The GitHub repository ahmdfauzrl/Klasifikasi-Jenis-Beras contains a labelled image folder "Dataset" with 9 categories: IR64 rice medium quality, IR64 rice not feasible, IR64 rice premium quality, Pandan Wangi rice medium quality, Pandan Wangi rice not feasible, Pandan Wangi rice premium quality, Rojolele rice medium quality, Rojolele rice not feasible, Rojolele rice premium quality. Examples follow, each with its label.

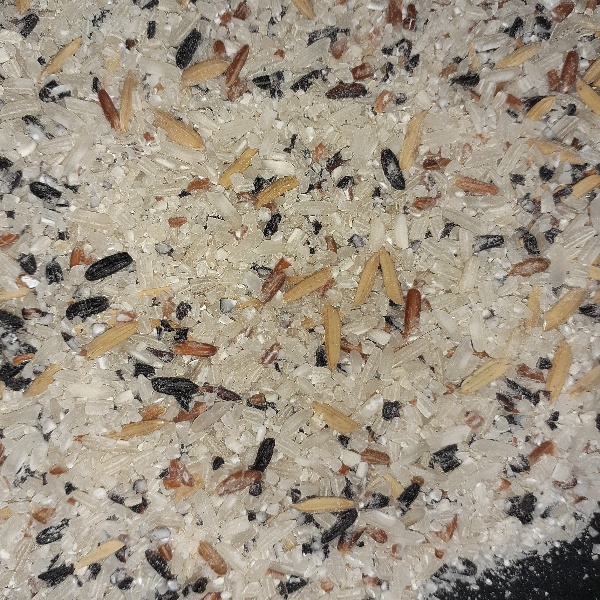
Label: IR64 rice not feasible

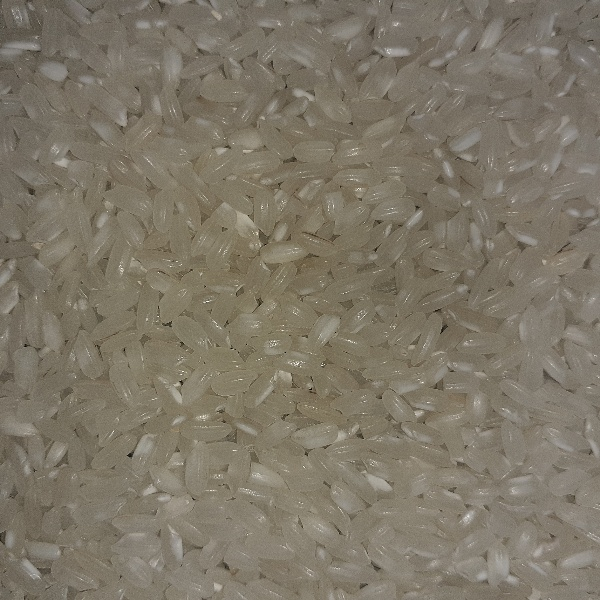
Label: Pandan Wangi rice premium quality

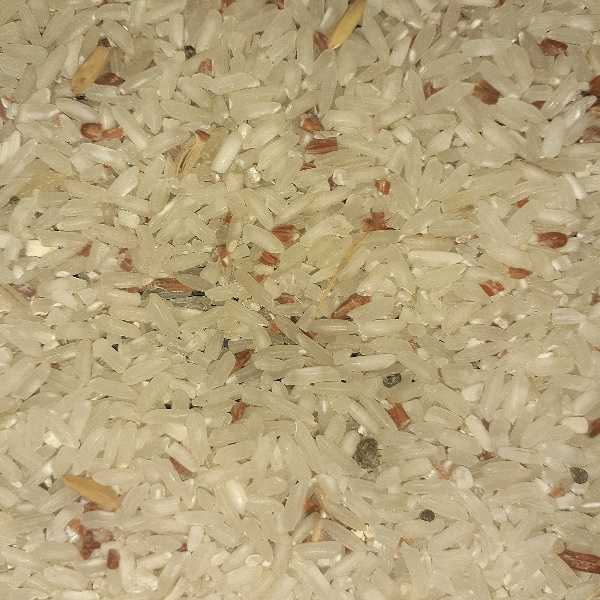
Label: Rojolele rice medium quality

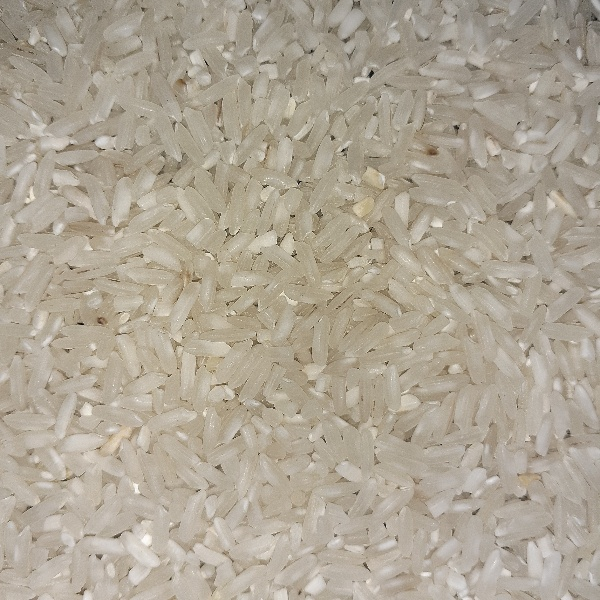
Label: IR64 rice premium quality

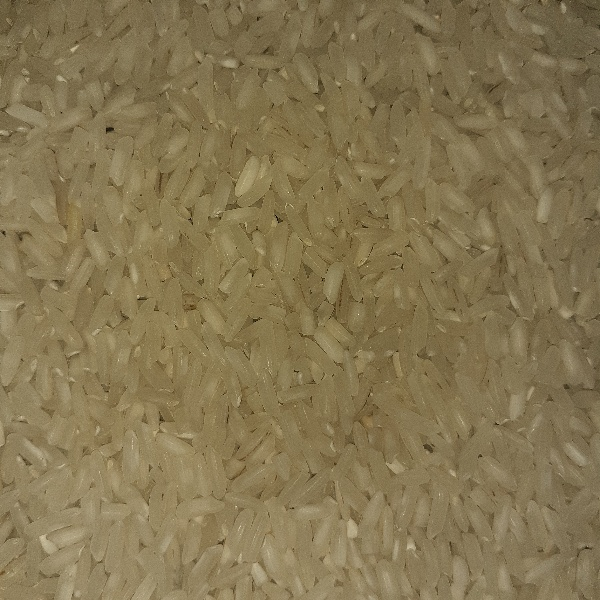
Label: Rojolele rice premium quality

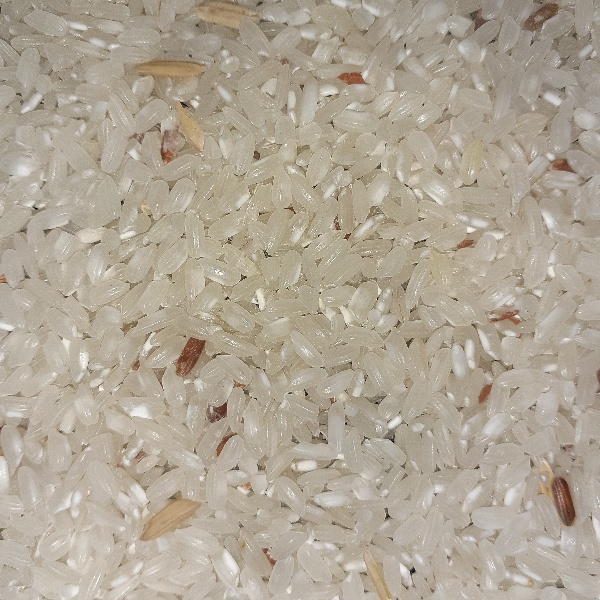
Label: Pandan Wangi rice medium quality
